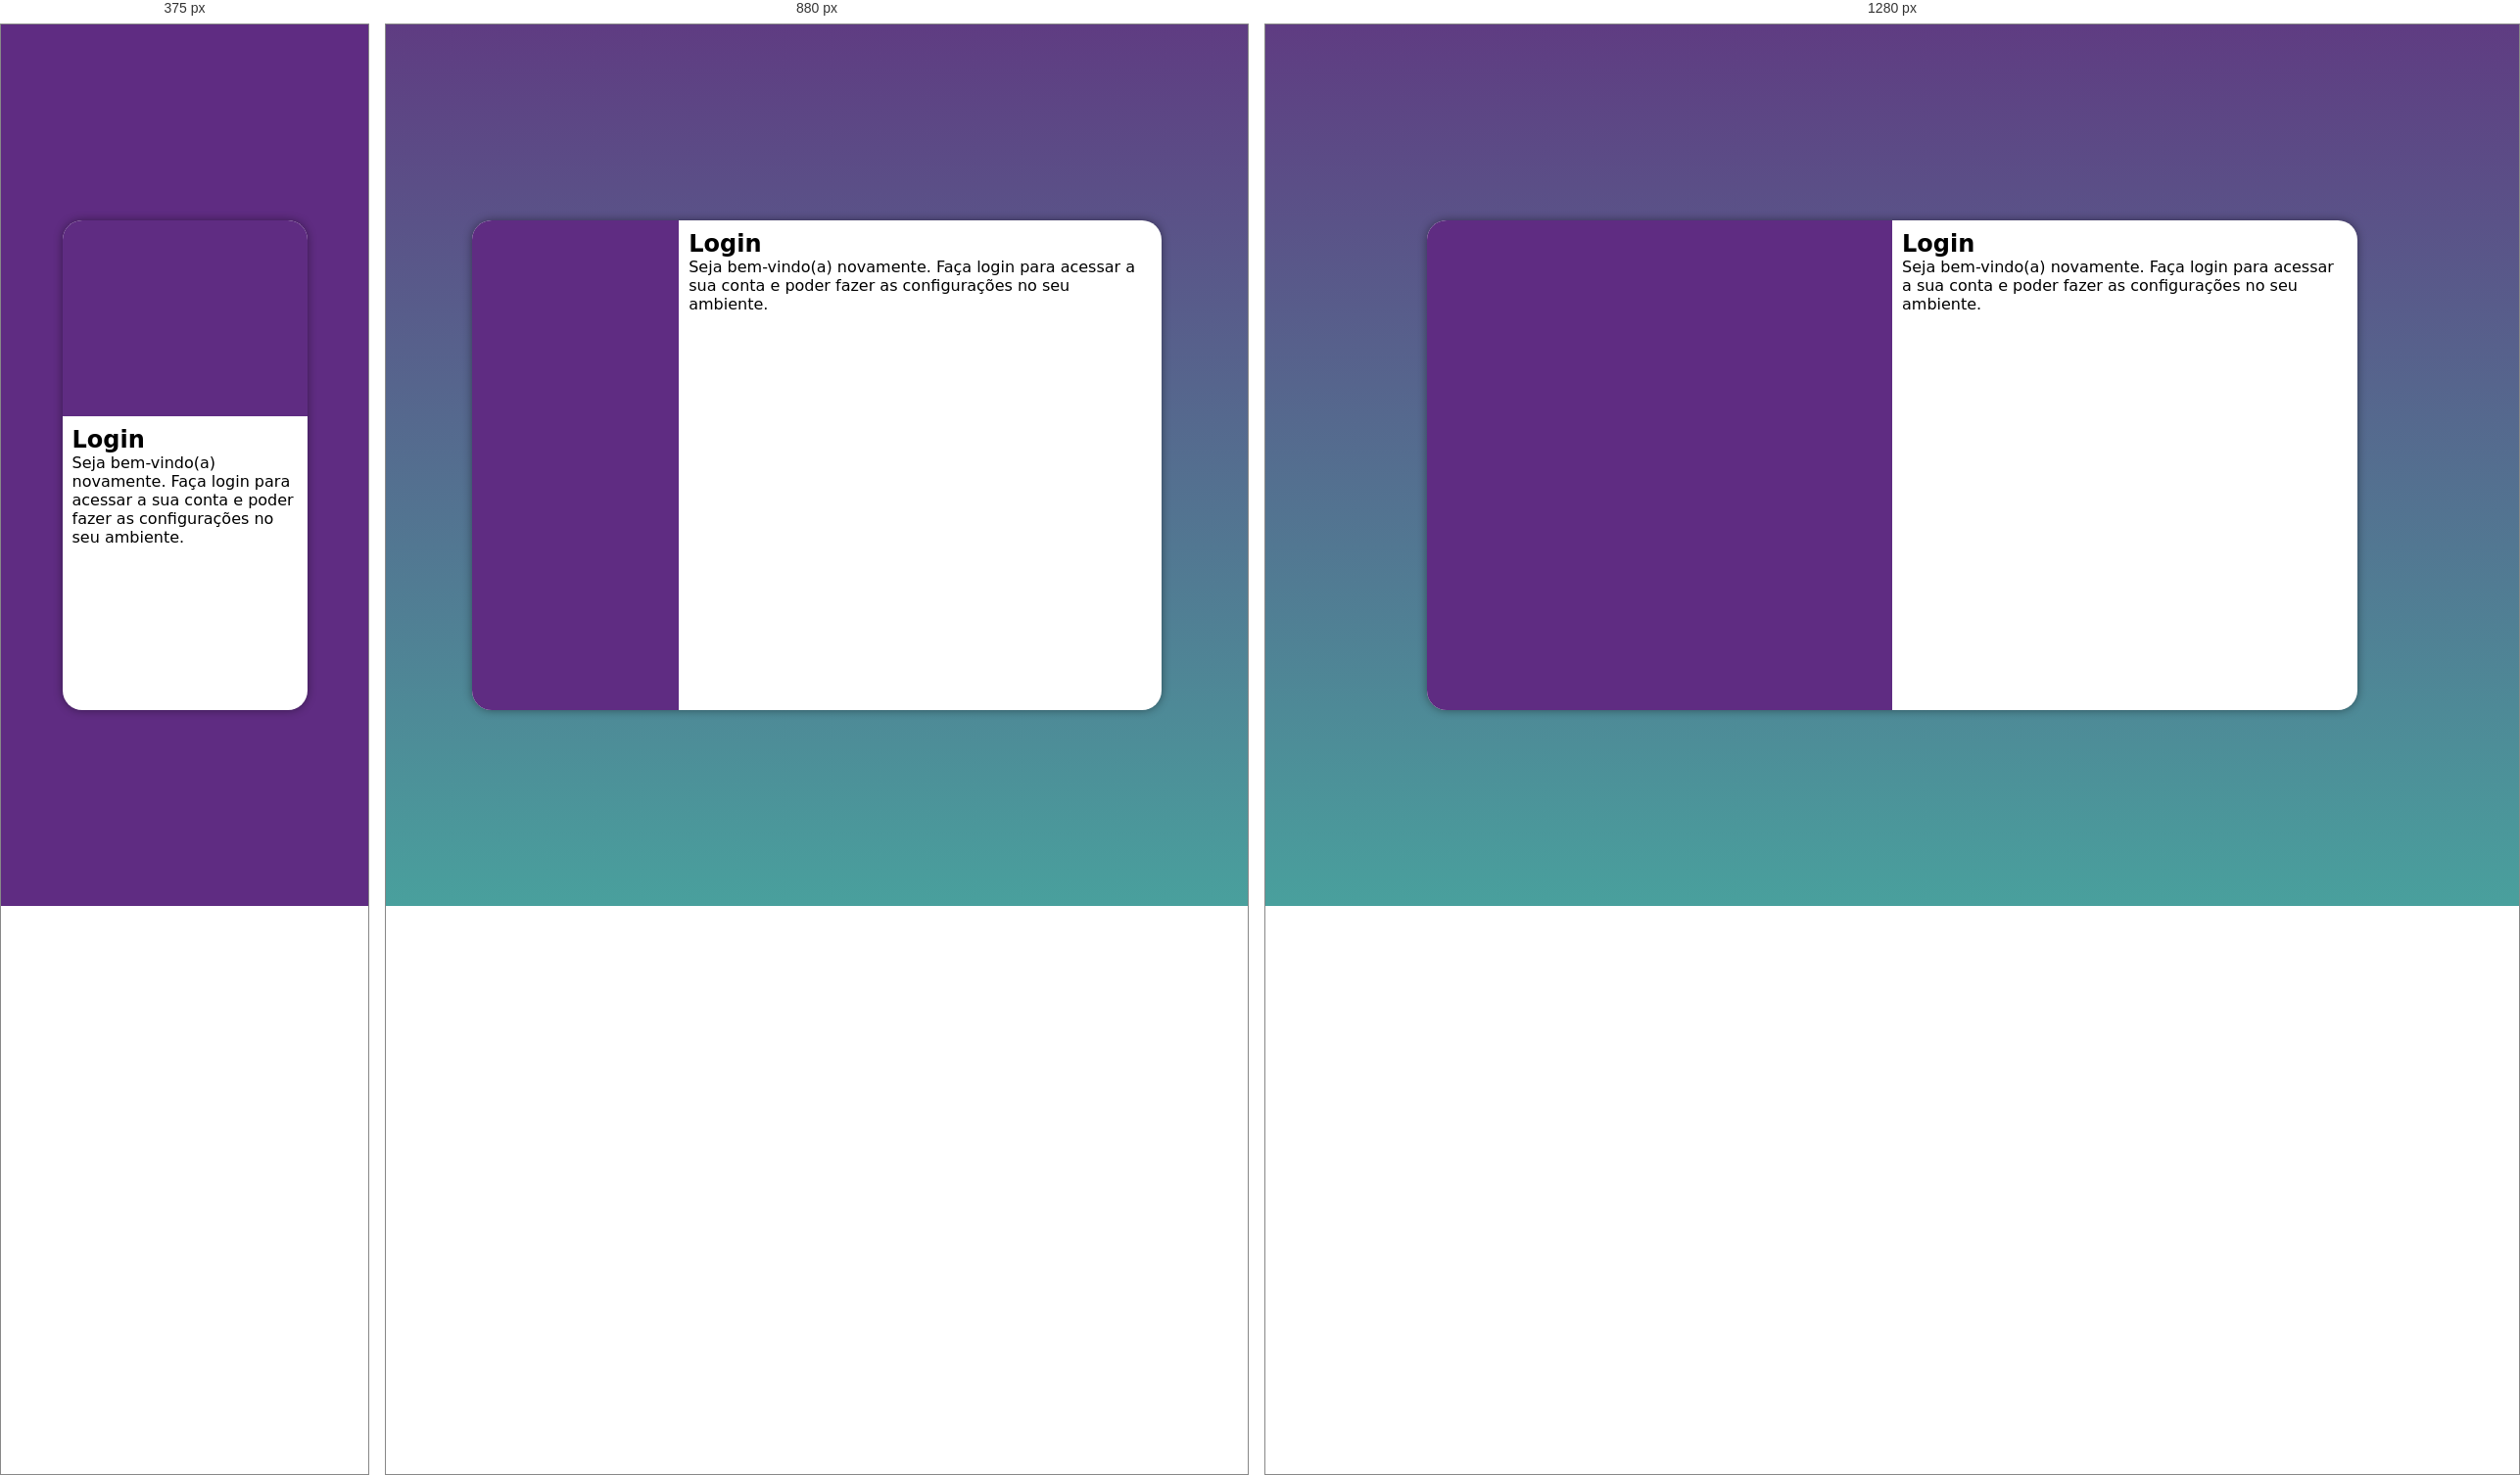
Rendered at 375 px, 880 px and 1280 px, left to right.

<!-- file: index.html -->
<!DOCTYPE html>
<html lang="pt-br">
<head>
    <meta charset="UTF-8">
    <meta name="viewport" content="width=device-width, initial-scale=1.0">
    <title>Login</title>
    <link rel="stylesheet" href="estilos/style.css">
    <link rel="stylesheet" href="estilos/media-query.css">
</head>
<body>
    <main>
        <section id="login">
            <div id="imagem">
            </div>
            <div id="formulario">
                <h1>Login</h1>
                <p>Seja bem-vindo(a) novamente. Faça login para acessar a sua conta e poder fazer as configurações no seu ambiente.</p>
                <form action="login.php" method="post">
                    
                </form>
            </div>
        </section>
    </main>
</body>
</html>

/* @media block from media-query.css */
@media screen and (min-width: 768px) and (max-width: 992px) {
    
    body {
        background-image: linear-gradient(to top, #49a09d, #5f3c82 );
    }
    
    section#login {
        width: 80vw;
    }

    section#login > div#imagem {
        float: left;
        width: 30%;
        height: 100%;
    }

    section#login > div#formulario {
        float: right;
        width: 70%;
    }

}

/* @media block from media-query.css */
@media screen and (min-width: 992px) {
    body {
        background-image: linear-gradient(to top, #49a09d,#5f3c82 );
    }
    
    
    
    section#login {
        width: 950px;
    }

    section#login > div#imagem {
        float: left;
        width: 50%;
        height: 100%;
    }

    section#login > div#formulario {
        float: right;
        width: 50%;
    }
}